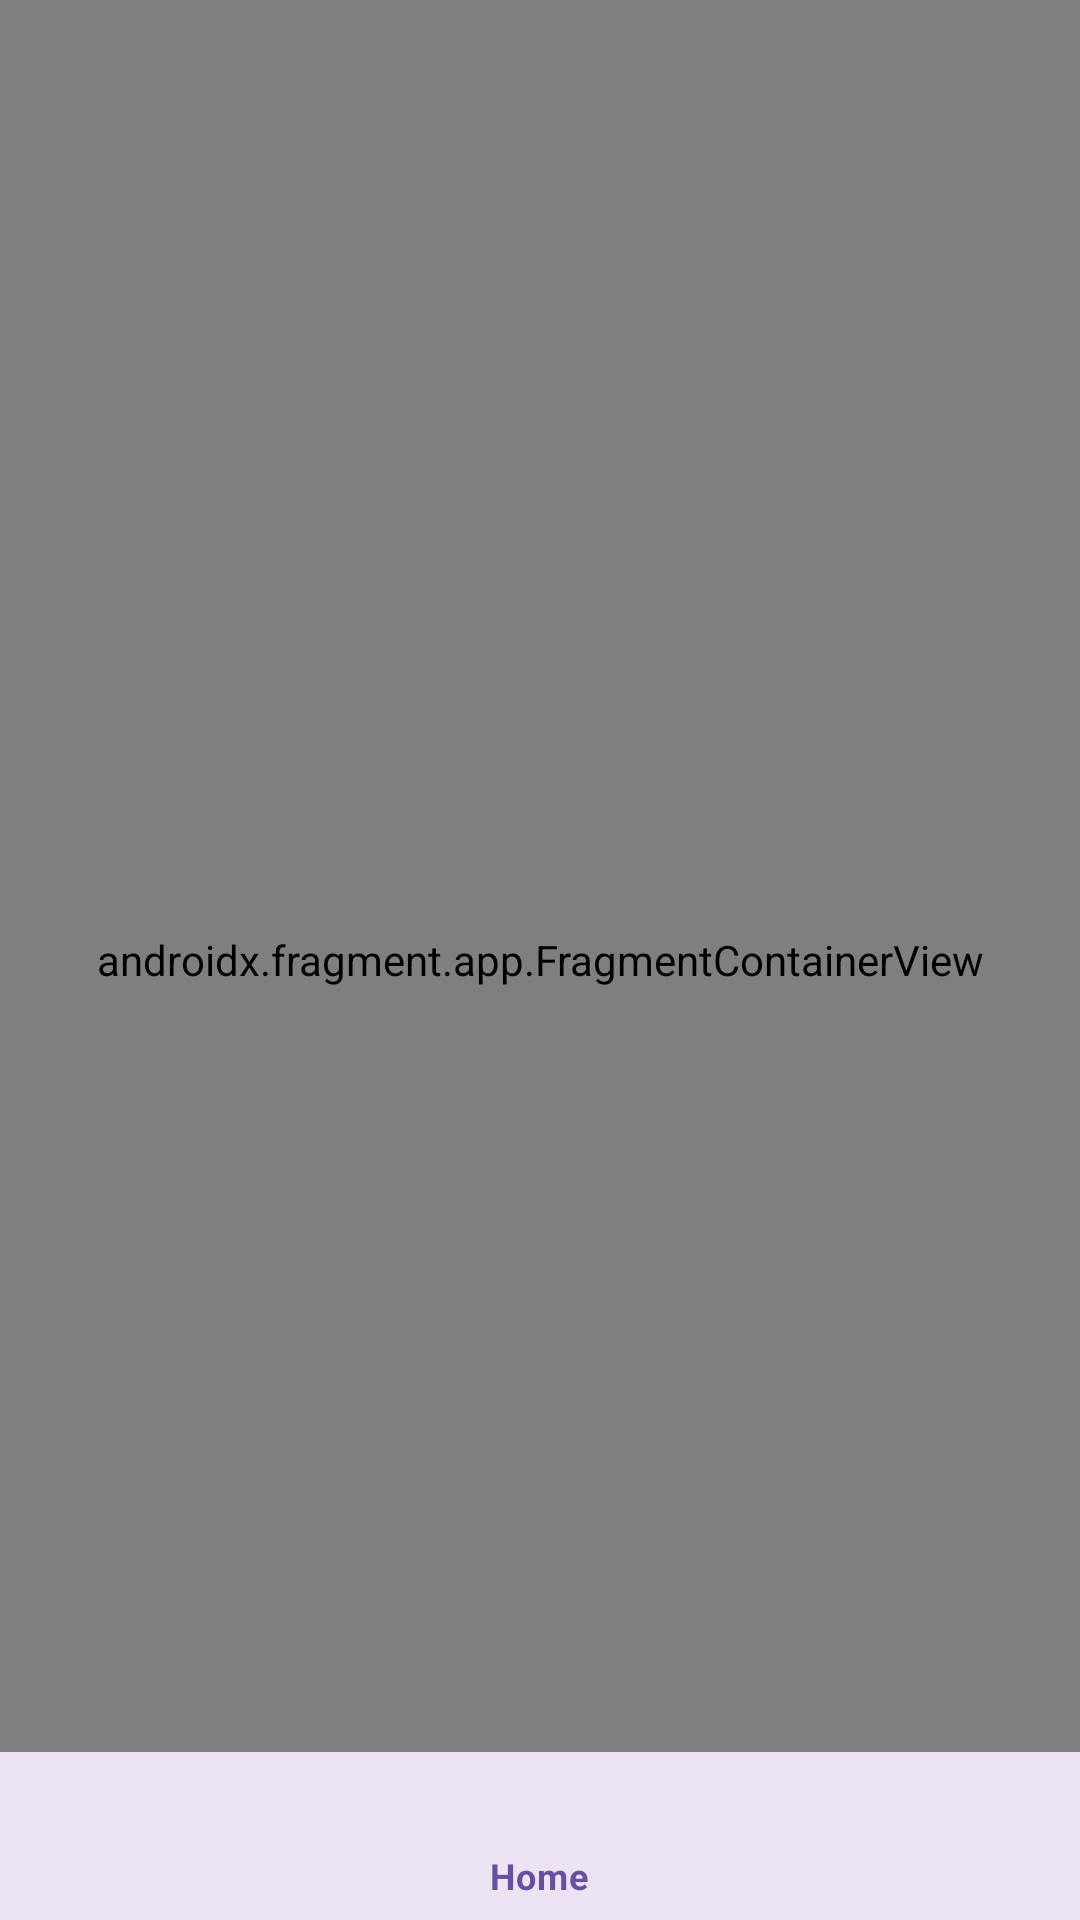

The Android layout XML behind this screen, and the referenced resources:
<!-- AndroidManifest.xml: application theme Theme.SwitchProject -->
<!-- res/layout/activity_main.xml -->
<?xml version="1.0" encoding="utf-8"?>
<layout xmlns:tools="http://schemas.android.com/tools"
    xmlns:app="http://schemas.android.com/apk/res-auto"
    xmlns:android="http://schemas.android.com/apk/res/android">

    <data>

    </data>

    <androidx.constraintlayout.widget.ConstraintLayout
        android:layout_width="match_parent"
        android:layout_height="match_parent"
        tools:context=".MainActivity">

        <androidx.coordinatorlayout.widget.CoordinatorLayout
            android:layout_width="match_parent"
            android:layout_height="match_parent">

            <androidx.fragment.app.FragmentContainerView
                android:id="@+id/nav_host_fragment_container"
                android:layout_width="match_parent"
                android:layout_height="match_parent"
                android:name="androidx.navigation.fragment.NavHostFragment"
                app:navGraph="@navigation/nav_graph"
                app:defaultNavHost="true" />

            <com.google.android.material.bottomnavigation.BottomNavigationView
                android:id="@+id/bottomNavigation"
                android:layout_width="match_parent"
                android:layout_height="wrap_content"
                android:layout_gravity="bottom"
                style="@style/CustomBottomNavigationViewStyle"
                app:labelVisibilityMode="labeled"
                app:menu="@menu/bottom_nav_menu" />

        </androidx.coordinatorlayout.widget.CoordinatorLayout>
    </androidx.constraintlayout.widget.ConstraintLayout>
</layout>
<!-- resources referenced by this layout -->
<resources>
  <style name="CustomBottomNavigationViewStyle" parent="Widget.MaterialComponents.BottomNavigationView">
          <item name="android:textSize">12sp</item>
      </style>
  <style name="Theme.SwitchProject" parent="Base.Theme.SwitchProject" />
  <style name="Base.Theme.SwitchProject" parent="Theme.Material3.DayNight.NoActionBar">
          
          
      </style>
</resources>
